The GitHub repository tvuylsteke/lego-image-classification contains a labelled image folder "lego-image-classification" with 3 categories: no brick, brick 2x4, brick 1x2. Examples follow, each with its label.

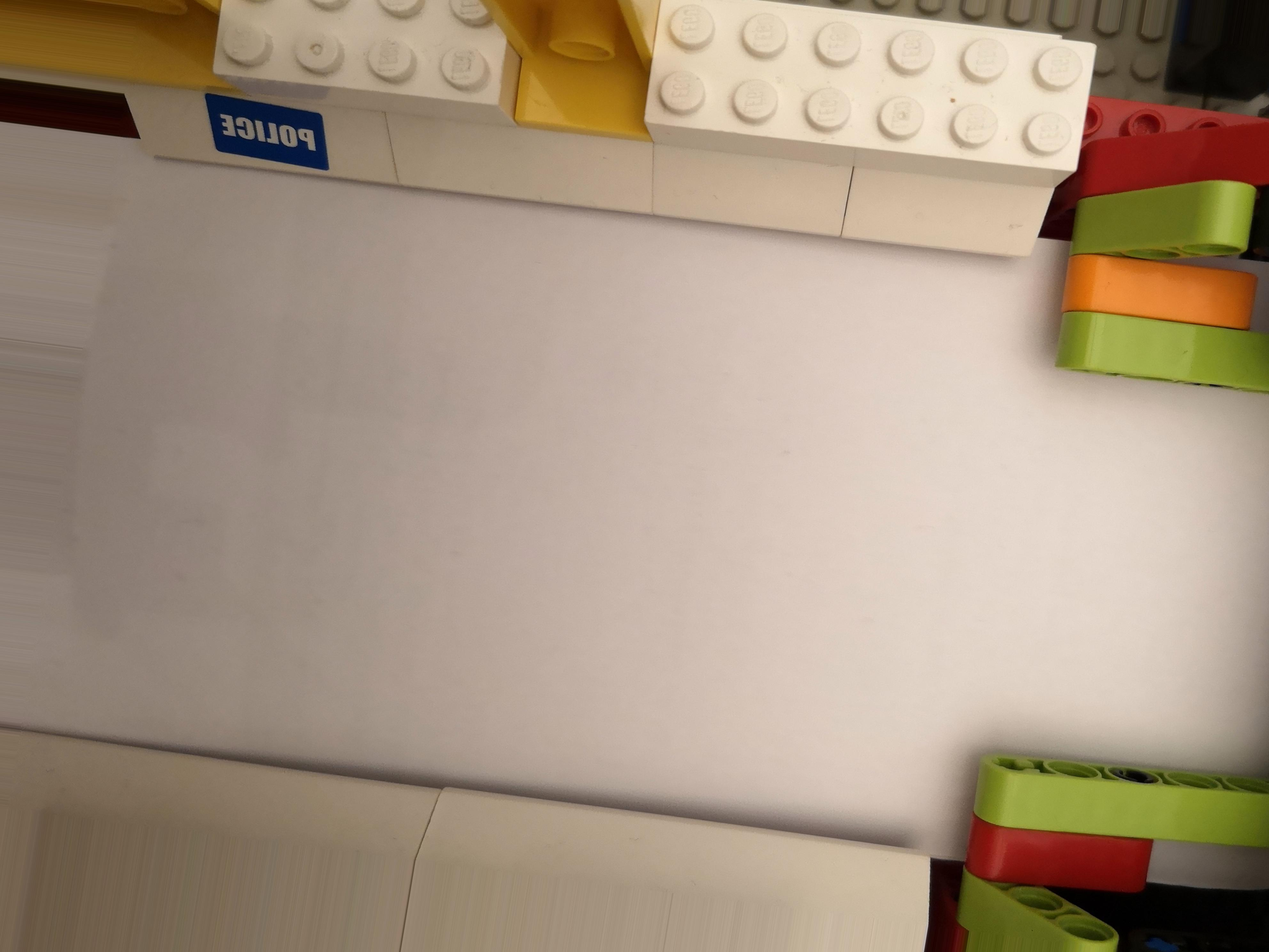
Label: no brick

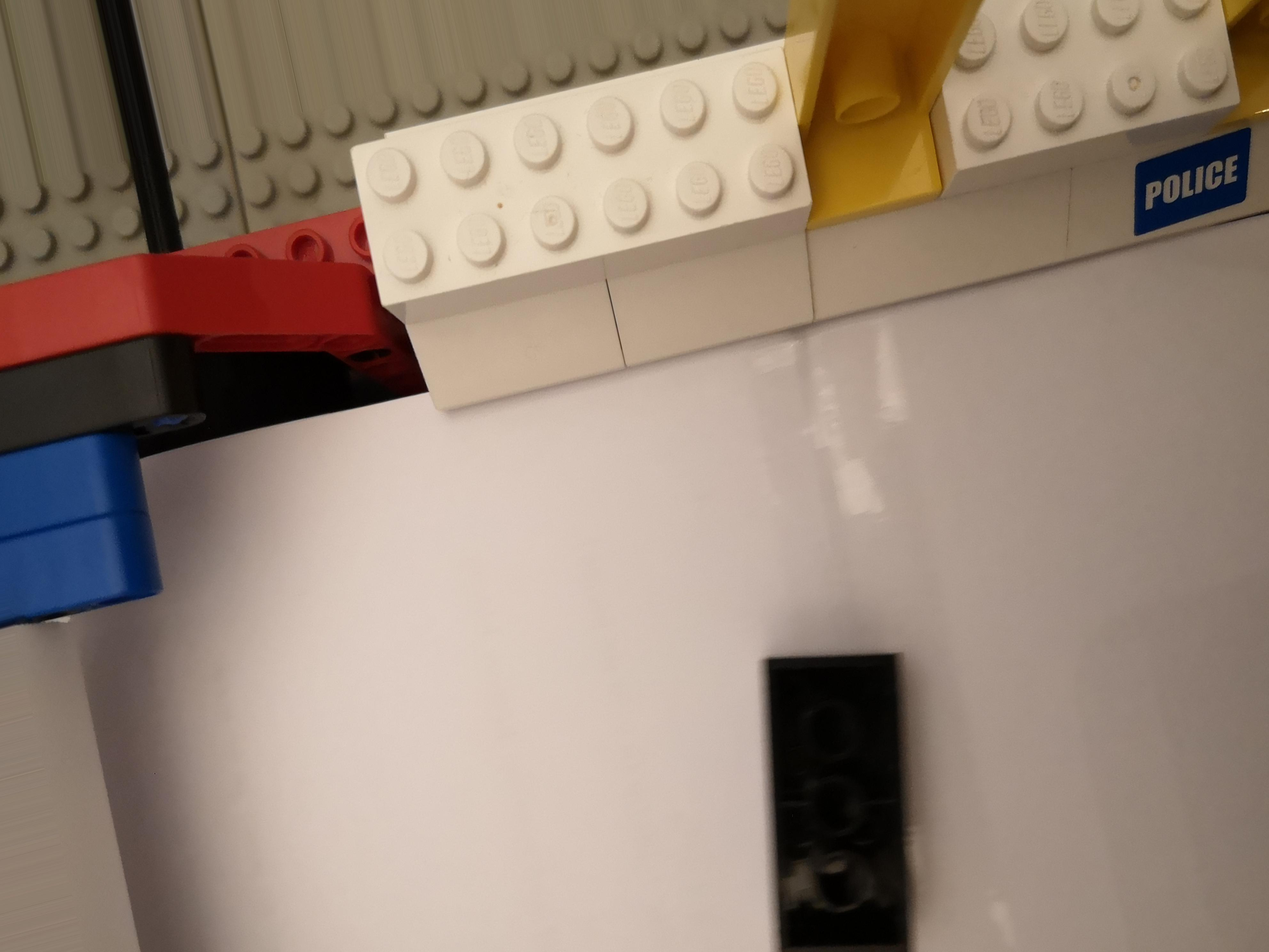
Label: brick 2x4

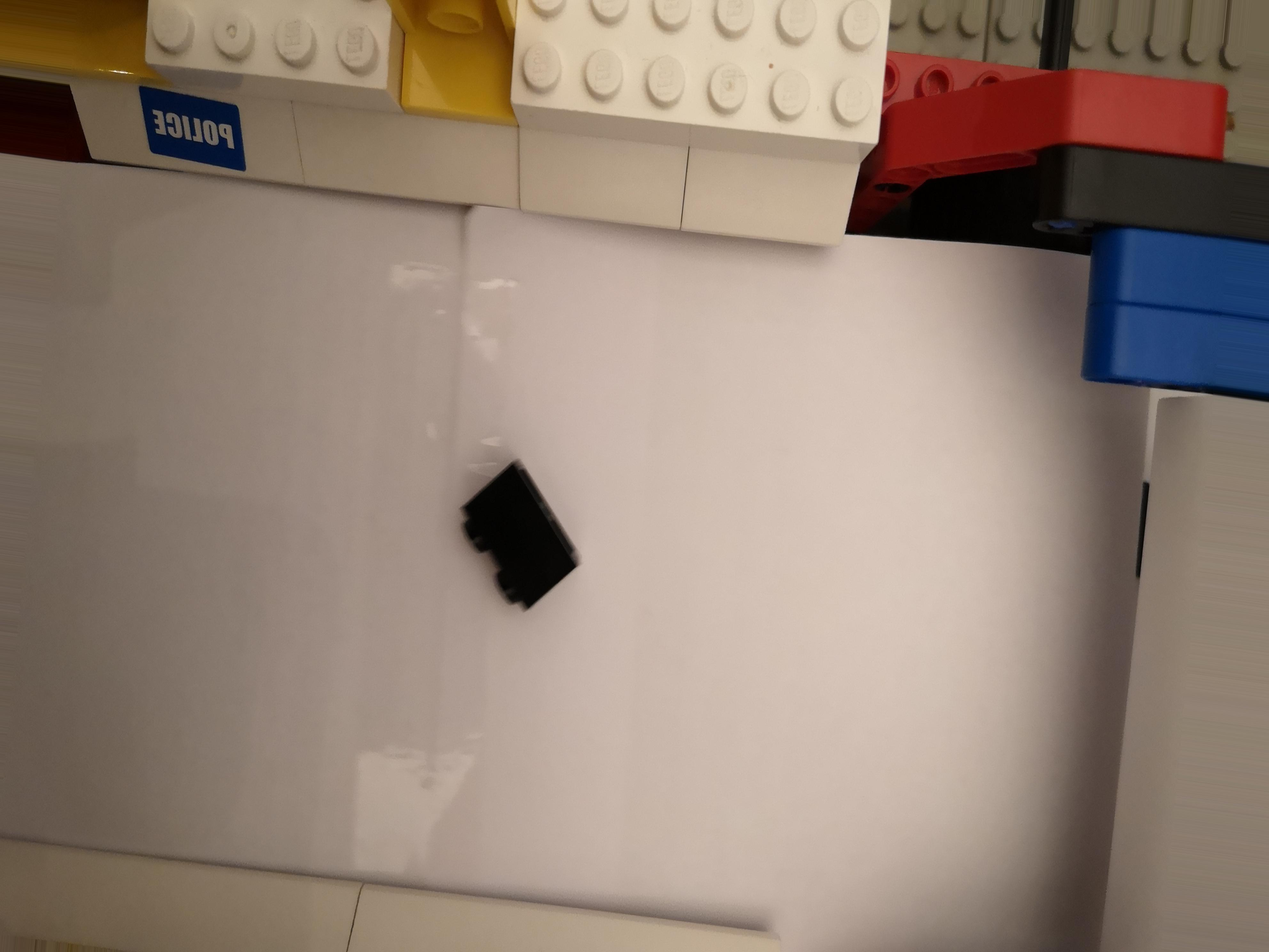
Label: brick 1x2

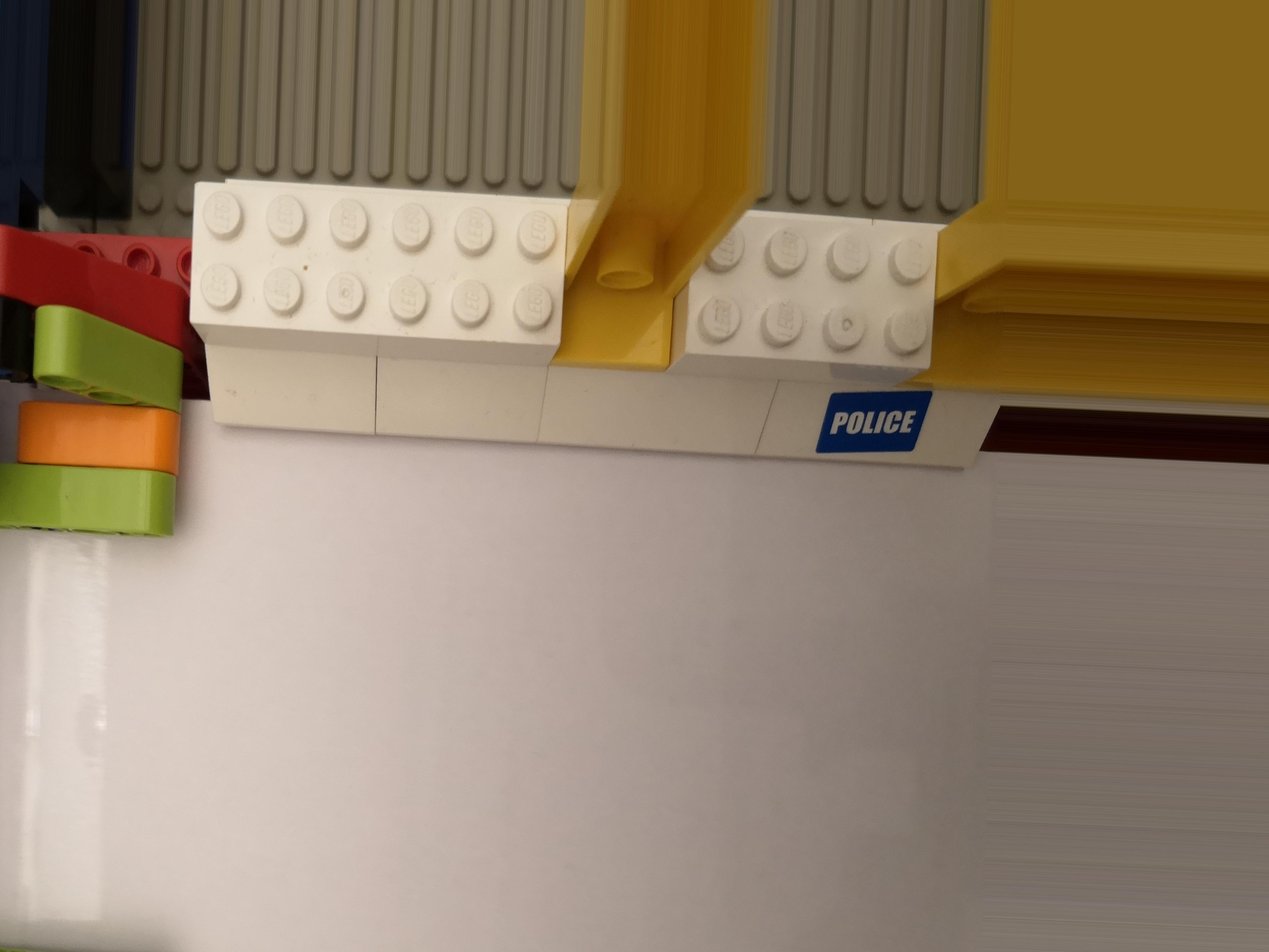
Label: no brick

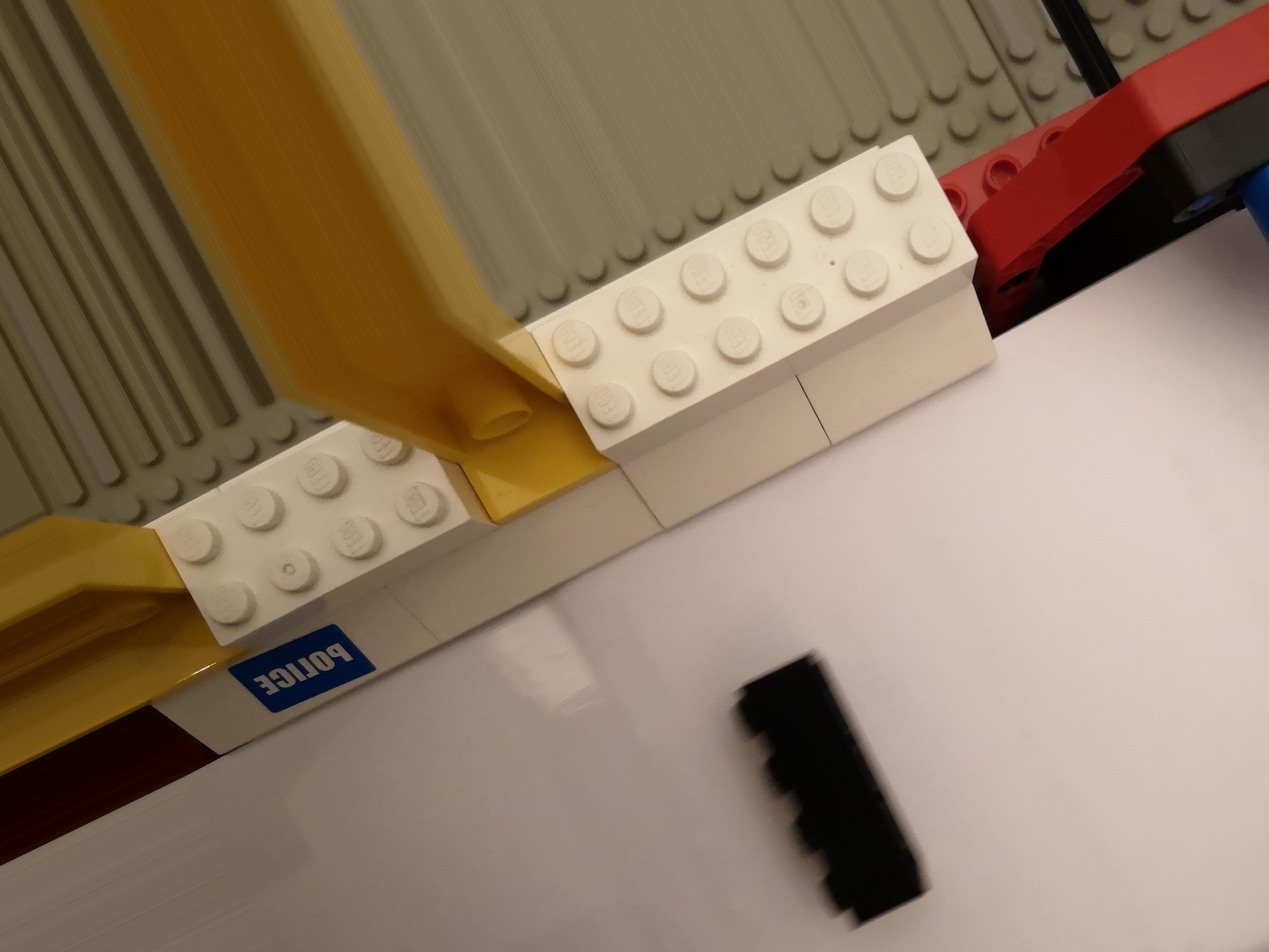
Label: brick 2x4

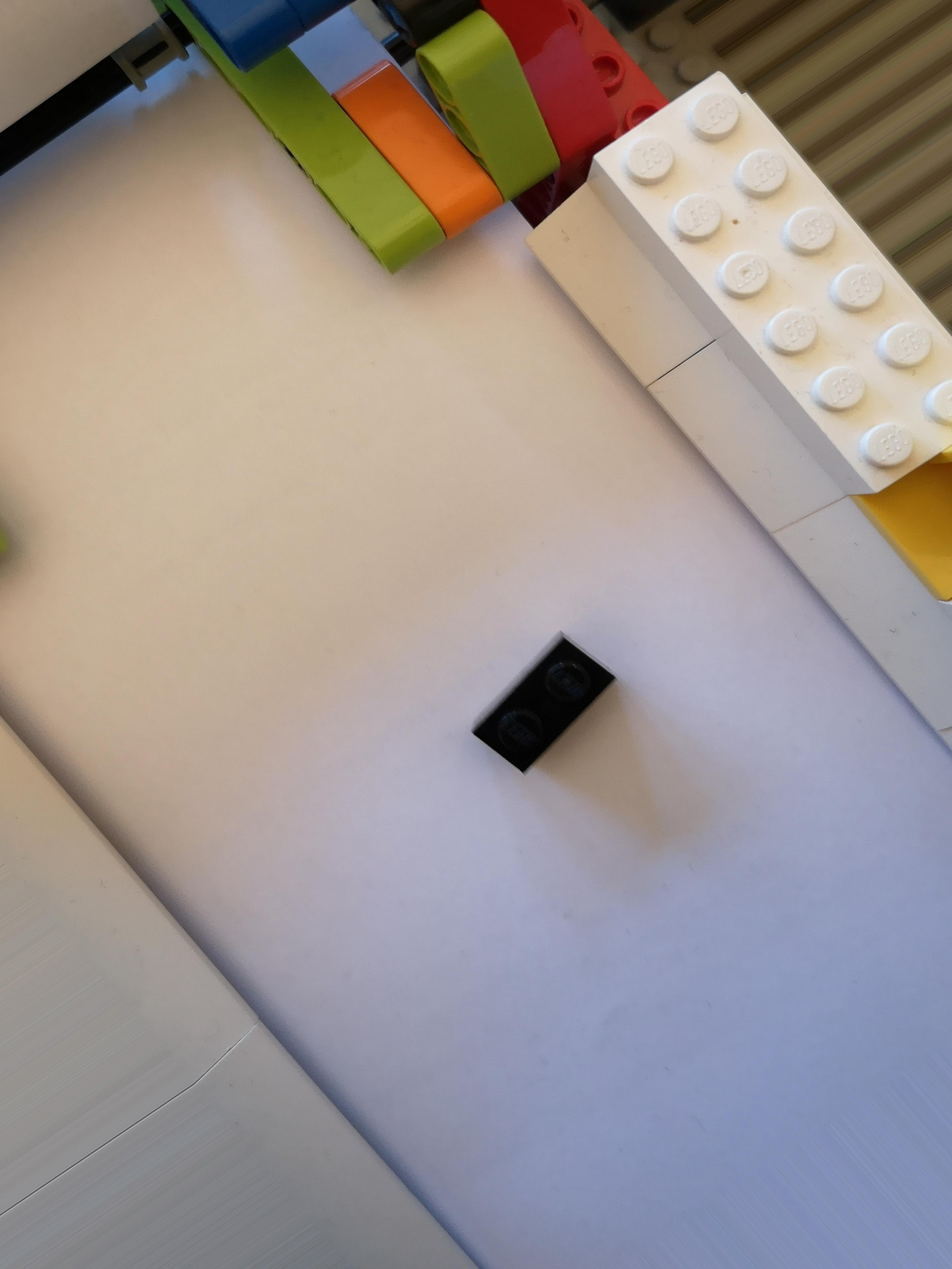
Label: brick 1x2
